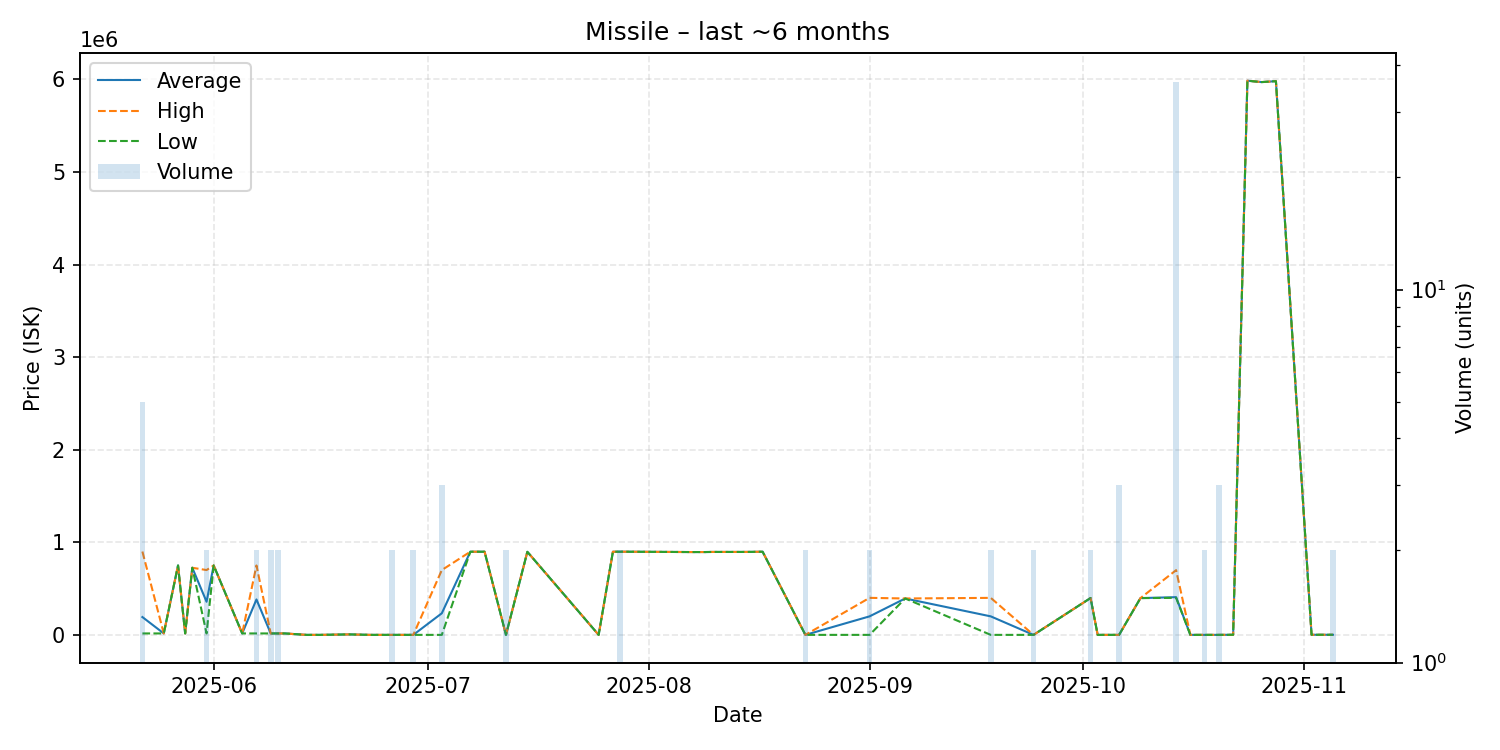

The data file committed next to this chart (first rows):
date, average, highest, lowest, order_count, volume
2025-05-22, 192408, 900000, 15510, 2, 5
2025-05-25, 15500, 15500, 15500, 1, 1
2025-05-27, 749700, 749700, 749700, 1, 1
2025-05-28, 15500, 15500, 15500, 1, 1
2025-05-29, 725000, 725000, 725000, 1, 1
2025-05-31, 357750, 700000, 15500, 2, 2
2025-06-01, 749700, 749700, 749700, 1, 1
2025-06-05, 15500, 15500, 15500, 1, 1
2025-06-07, 382600, 749700, 15500, 2, 2
2025-06-09, 15500, 15500, 15500, 1, 2
2025-06-10, 15500, 15500, 15500, 2, 2
2025-06-11, 15500, 15500, 15500, 1, 1
2025-06-14, 0.01, 0.01, 0.01, 1, 1
2025-06-16, 0.01, 0.01, 0.01, 1, 1
2025-06-20, 5000, 5000, 5000, 1, 1
2025-06-23, 0.01, 0.01, 0.01, 1, 1
2025-06-26, 0.01, 0.01, 0.01, 1, 2
2025-06-29, 0.01, 0.01, 0.01, 2, 2
2025-07-03, 233333, 700000, 0.01, 3, 3
2025-07-07, 898000, 898000, 898000, 1, 1
2025-07-09, 898000, 898000, 898000, 1, 1
2025-07-12, 0.01, 0.01, 0.01, 1, 2
2025-07-15, 897000, 897000, 897000, 1, 1
2025-07-25, 0.01, 0.01, 0.01, 1, 1
2025-07-27, 897900, 897900, 897900, 1, 1
2025-07-28, 898000, 898000, 898000, 2, 2
2025-07-29, 898000, 898000, 898000, 1, 1
2025-08-07, 894500, 894500, 894500, 1, 1
2025-08-09, 894600, 894600, 894600, 1, 1
2025-08-10, 895700, 895700, 895700, 1, 1
2025-08-14, 895700, 895700, 895700, 1, 1
2025-08-15, 896000, 896000, 896000, 1, 1
2025-08-17, 898000, 898000, 898000, 1, 1
2025-08-23, 0.01, 0.01, 0.01, 1, 2
2025-09-01, 199950, 399900, 0.01, 2, 2
2025-09-06, 393000, 393000, 393000, 1, 1
2025-09-18, 199850, 399700, 0.02, 2, 2
2025-09-24, 0.02, 0.02, 0.02, 1, 2
2025-10-02, 397800, 397900, 397700, 2, 2
2025-10-03, 0.02, 0.02, 0.02, 1, 1
2025-10-06, 0.02, 0.02, 0.02, 1, 3
2025-10-09, 397200, 397200, 397200, 1, 1
2025-10-14, 407175, 699000, 399800, 7, 36
2025-10-16, 0.03, 0.03, 0.03, 1, 1
2025-10-18, 0.03, 0.03, 0.03, 1, 2
2025-10-20, 0.03, 0.03, 0.03, 1, 3
2025-10-22, 1000, 1000, 1000, 1, 1
2025-10-24, 5985000, 5985000, 5985000, 1, 1
2025-10-26, 5970000, 5970000, 5970000, 1, 1
2025-10-28, 5980000, 5980000, 5980000, 1, 1
2025-11-02, 1074, 1074, 1074, 1, 1
2025-11-05, 1094, 1097, 1091, 2, 2
